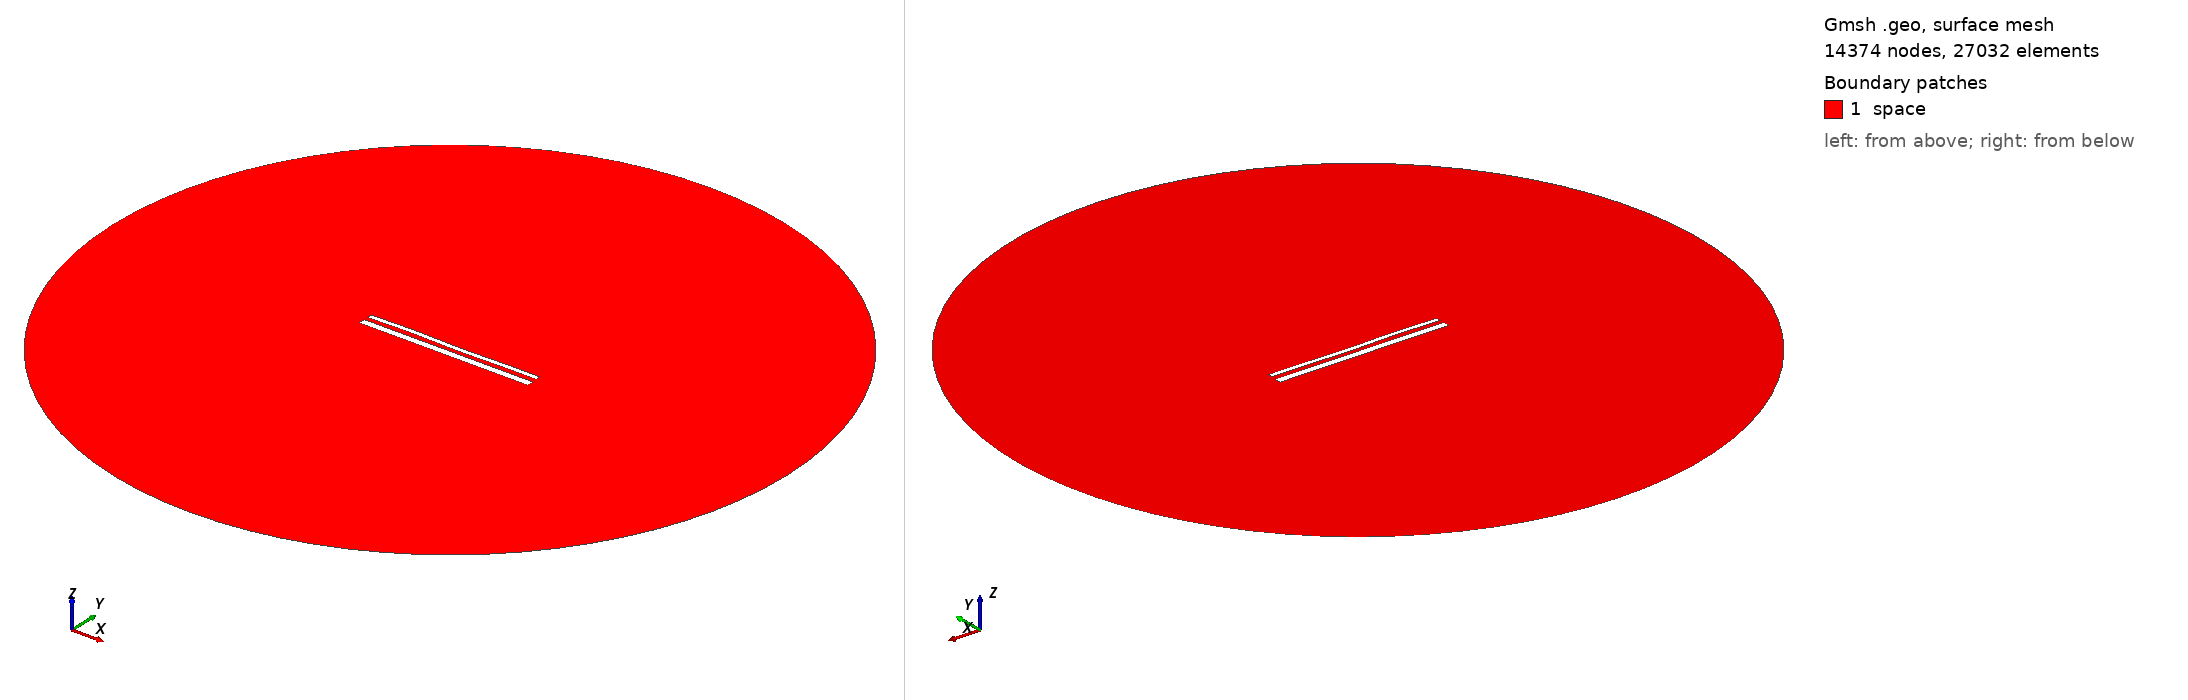

Gmsh geometry script, surface-meshed: 14374 nodes, 27032 surface elements. Boundary patches (legend numbers): 1 space. Left view from above one corner, right view from below the opposite corner. Legend entries are the model's physical surfaces. The drawing asked Gmsh for element sizes between 1% and 20% of the model's largest extent; the script's own settings can give other sizes.

=== 14950.geo (drawn) ===
//---------------------------------------
// Geometry kernel
//---------------------------------------

SetFactory("OpenCASCADE");



//---------------------------------------
// Parameters of the geometry
//---------------------------------------

// Overetch of the upper plate
overetch = 0.5;

// Distance between the plates
distance = 2.25;

// Discretization over the x axis (for the deformation)
nx = 50; 

// Length of the plate
L = 100 - overetch; 

// Number of modes
n = 4; 

// 1st mode coefficient
coeff(1) = 0.15;
beta(1) = 0.596864 * 3.1415926535 / L;

// 2nd mode coefficient
coeff(2) = 0.0;
beta(2) = 1.49418 * 3.1415926535 / L;

// 3rd mode coefficient
coeff(3) = 0.15;
beta(3) = 2.50025 * 3.1415926535 / L;

// 4th mode coefficient
coeff(4) = 0.15;
beta(4) = 3.49999 * 3.1415926535 / L;



//---------------------------------------
// Upper plate (deformed rectangle)
//---------------------------------------

// Coordiantes of the upper plate
xmin = -50;
xmax = 50 - overetch;

// Height of the upper plate
yheight = 4 - 2 * overetch;

// Indexes of the points
UpperID[] = {};
LowerID[] = {};
LeftID[] = {};
RightID[] = {};

// Point index
p = 1;

// Horizontal edges
For i In {1:nx}
    x = xmin + (i-1)*(xmax - xmin)/(nx-1);

    y_bottom = distance / 2 + overetch;
    For j In {1:n}
        C = (Cosh(beta(j)*L) + Cos(beta(j)*L)) / (Sinh(beta(j)*L) + Sin(beta(j)*L));
        y_bottom  = y_bottom + coeff(j) * (Cosh(beta(j)*(x+50)) - Cos(beta(j)*(x+50)) - C * (Sinh(beta(j)*(x+50)) - Sin(beta(j)*(x+50))));
    EndFor

    y_top = y_bottom + yheight;

    Point(p) = {x, y_top, 0, 1.0};
    UpperID[i] = p;
    p = p + 1;

    Point(p) = {x, y_bottom, 0, 1.0};
    LowerID[i] = p;
    p = p + 1;
EndFor

// Create point lists
UpperPts[] = {}; LowerPts[] = {};
For i In {1:nx}
  UpperPts[] += {UpperID[i]};
  LowerPts[] += {LowerID[i]};
EndFor

// Build splines
Spline(1) = {UpperPts[]};
Spline(2) = {LowerPts[]};
Line(3) = {LowerPts[nx-1], UpperPts[nx-1]};
Line(4) = {LowerPts[0], UpperPts[0]};

// Build the plane surface
Curve Loop(1) = {2, 3, -1, -4};
Plane Surface(1) = {1};



//---------------------------------------
// Lower plate (rectangle)
//---------------------------------------

// Vertices
Point(1001) = {-50, -1, 0, 1.0};
Point(1002) = { 50, -1, 0, 1.0};
Point(1003) = { 50,  -5, 0, 1.0};
Point(1004) = {-50,  -5, 0, 1.0};

// Edges
Line(5) = {1001, 1002};
Line(6) = {1002, 1003};
Line(7) = {1003, 1004};
Line(8) = {1004, 1001};

// Plane surface
Line Loop(2) = {5, 6, 7, 8};
Plane Surface(2) = {2}; 



//---------------------------------------
// Outer (fictious) boundary
//---------------------------------------

// Points
Point(1005) = {0, 0, 0};       // Center
Point(1006) = {200, 0, 0};     // Start point
Point(1007) = {0, 200, 0};     // 90 degrees
Point(1008) = {-200, 0, 0};    // 180 degrees
Point(1009) = {0, -200, 0};    // 270 degrees

// Circle arcs (each needs start, center, end)
Circle(9) = {1006, 1005, 1007};
Circle(10) = {1007, 1005, 1008};
Circle(11) = {1008, 1005, 1009};
Circle(12) = {1009, 1005, 1006};

// Plane surface for the entire domain
Curve Loop(3) = {9, 10, 11, 12};
Surface(3) = {3};

// Subtract the plates from the whole domain to obtain the actual domain where we want to solve the equations
BooleanDifference{ Surface{3}; Delete; }{ Surface{1}; Surface{2}; Delete; }




//---------------------------------------
// Transfinite Lines/Curves
//---------------------------------------

// Set the number of points on the boundaries
r = 7;

// Plates
Transfinite Curve {1, 2} = 50*r Using Progression 1;
Transfinite Curve {3, 4} = 2*r Using Progression 1;
Transfinite Line {5, 7} = 50*r Using Progression 1;
Transfinite Line {6, 8} = 2*r Using Progression 1;

// Outer boundary
Transfinite Line {9, 10, 11, 12} = 20 Using Progression 1;



//---------------------------------------
// Physical groups
//---------------------------------------                

// Physical curves (boundaries)
Physical Line("force_segment", 10) = {2};
Physical Line("upper_plate", 11) = {1, 3, 4};
Physical Line("lower_plate", 12) = {5, 6, 7, 8};
Physical Line("boundary", 20) = {9, 10, 11, 12};

// Physical Surfaces
Physical Surface("space", 30) = {3};



//---------------------------------------
// 6. Generate the Mesh
//---------------------------------------

// 2D mesh generation
Mesh 2;
